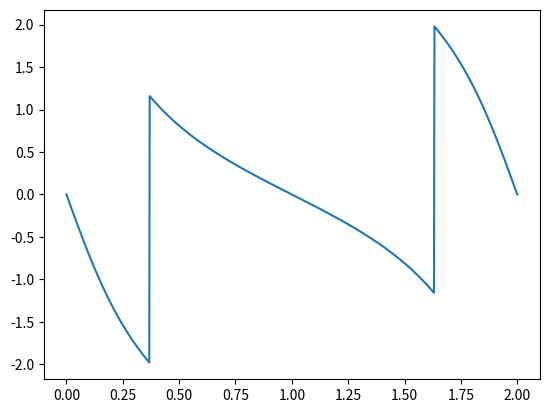
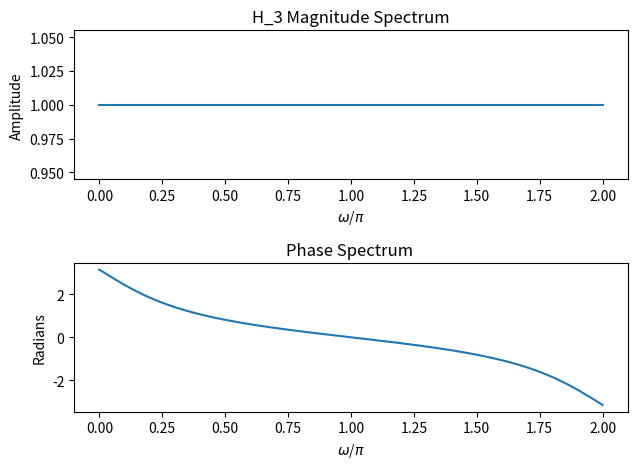
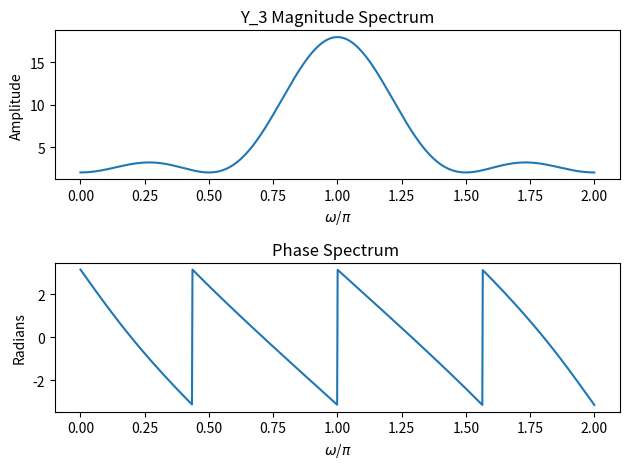
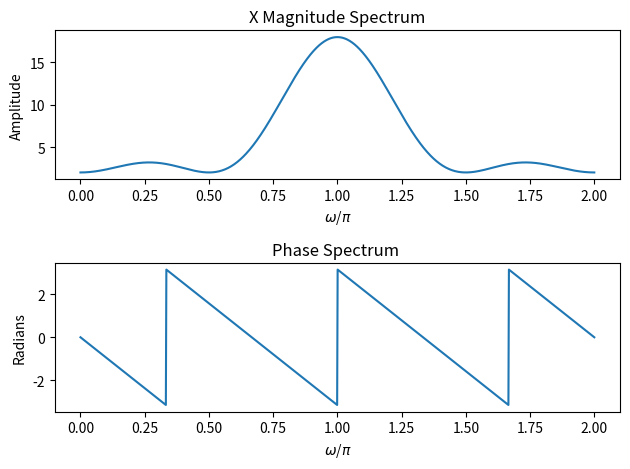

Python code for these plots, in order:
#!/usr/bin/env python3
# -*- coding: utf-8 -*-
"""
Created on Thu Dec 21 10:11:56 2017

[redacted]
"""
import numpy as np 
import matplotlib.pyplot as plt
global pi

 
def cos_exp(omega,constant=1):
    return (np.exp(1j*constant*omega) + np.exp(-1j*constant*omega) ) /2

def PlotResponse(feq,title=''):

    plt.subplot(2,1,1)
    plt.plot(omega/pi,np.abs(feq))
    #plt.title('$'+title+'($\/exp$)''$')
    plt.title(title+' Magnitude Spectrum')
    plt.xlabel('$\omega$/$\pi$')
    plt.ylabel('Amplitude')
    plt.subplot(2,1,2)
    plt.plot(omega/pi,np.angle(feq))
    plt.title('Phase Spectrum ')
    plt.xlabel('$\omega$/$\pi$')
    plt.ylabel('Radians')
    plt.tight_layout()
    plt.show()
    
if __name__ =='__main__':
    pi= np.pi 
    omega = np.linspace(0,2*pi,1024)
    X=np.exp(-1j*3*omega)*(6 - 6*cos_exp(omega) +4*cos_exp(omega,2) -2*cos_exp(omega,3))
    H_1 = np.ones(np.size(omega))
    H_2 = np.exp(-1j*3*omega)
    H_3 = (0.4-np.exp(-1j*omega))/(1-0.4*np.exp(-1j*omega))
    Y_1=X*H_1
    Y_2=X*H_2
    Y_3=X*H_3
    #tested angle functrion
    ang=np.arctan(np.sin(omega)/(-2.5+np.cos(omega)))-np.arctan(np.sin(omega)/(-0.4+np.cos(omega)))
    plt.plot(omega/pi,ang)
    plt.figure(3)
    PlotResponse(H_3,'H_3') 
    
    plt.figure(6)
    PlotResponse(Y_3,'Y_3') 
    plt.figure(7)
    PlotResponse(X,'X') 
'''    
    plt.figure(1)
    PlotResponse(H_1,'H_1')
    plt.figure(2)
    PlotResponse(H_2,'H_2')    
    plt.figure(3)
    PlotResponse(H_3,'H_3')    
    plt.figure(4)
    PlotResponse(Y_1,'Y_1')
    plt.figure(5)
    PlotResponse(Y_2,'Y_2')    
    plt.figure(6)
    PlotResponse(Y_3,'Y_3')           
    plt.figure(7)
    PlotResponse(X,'X') 
'''        